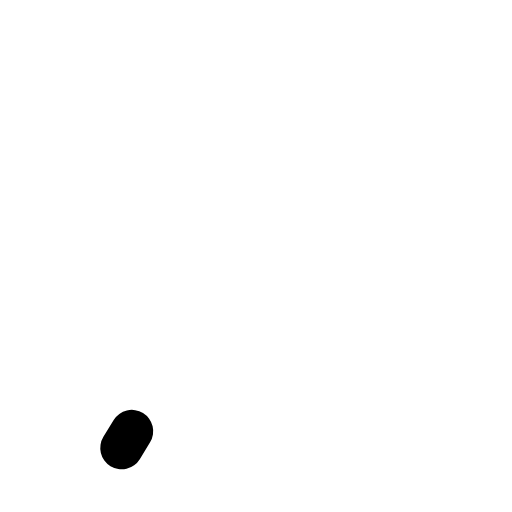
t = 0.00 s
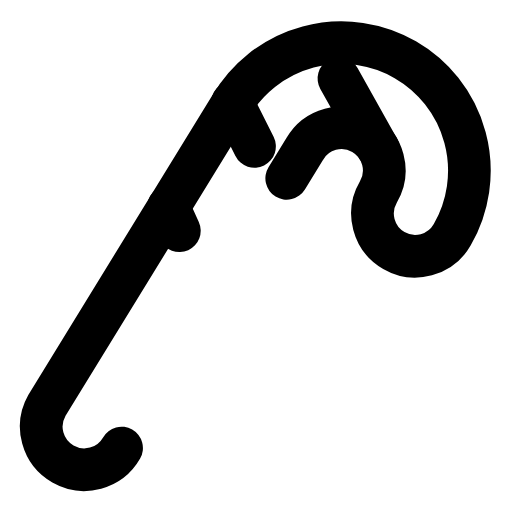
t = 0.24 s
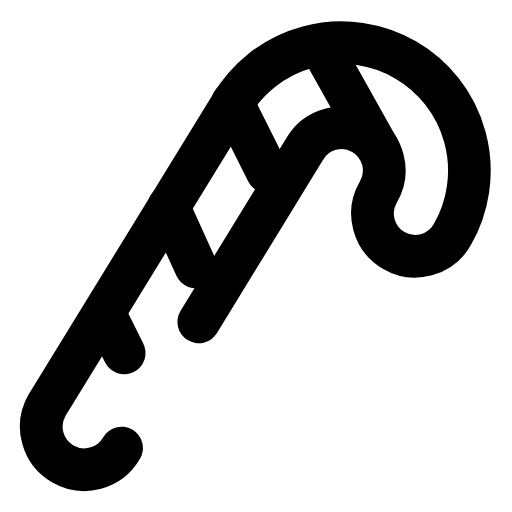
t = 0.35 s
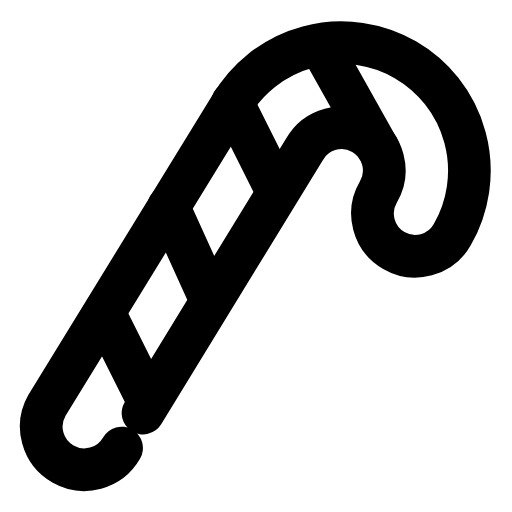
t = 0.56 s
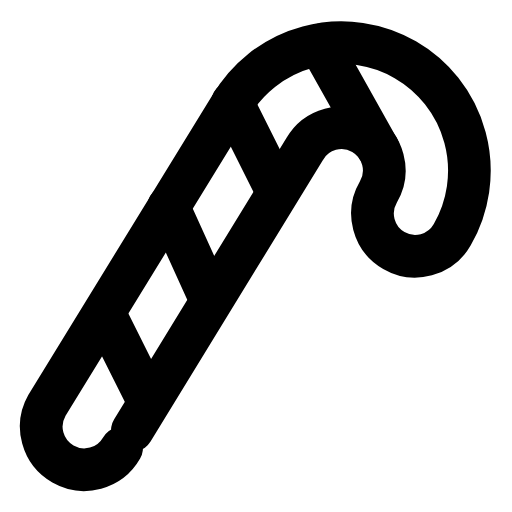
t = 0.77 s
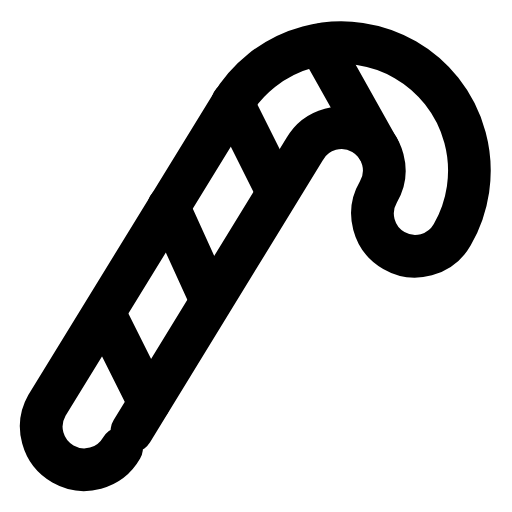
t = 0.88 s

The animated SVG that drew these frames (rendered in a browser with its animation timeline set to each time). Animation: 4 CSS @keyframes rules; one cycle of 1.09 s, repeats indefinitely.

<svg xmlns="http://www.w3.org/2000/svg" viewBox="0 0 24 24" width="96" height="96" role="img" aria-label="Candy Cane Icon" data-icon="candy-cane-icon">
  <title>Candy Cane Icon</title>
<style>
  .a{fill:none;stroke:currentColor;stroke-width:2;stroke-linecap:round;stroke-linejoin:round;
     stroke-dasharray:1;stroke-dashoffset:1;animation:draw 0.85s cubic-bezier(.25,.9,.25,1) both}
  .d{fill:var(--icon-accent,currentColor);stroke:none;transform-box:fill-box;transform-origin:center;
     animation:dotIn .35s ease-out both,dotPulse 0.83s infinite ease-in-out}
  .f{fill:currentColor;stroke:none;animation:fadeIn .45s ease-out both}
  @keyframes draw{to{stroke-dashoffset:0}}
  @keyframes dotIn{from{opacity:0;transform:scale(.4)}to{opacity:1;transform:scale(1)}}
  @keyframes dotPulse{0%,100%{opacity:.55}50%{opacity:1}}
  @keyframes fadeIn{from{opacity:0}to{opacity:1}}
  @media (prefers-reduced-motion:reduce){.a{animation:none;stroke-dashoffset:0}.d,.f{animation:none}}
</style>
  <path class="a" pathLength="1" d="M5.7 21a2 2 0 0 1-3.5-2l8.6-14a6 6 0 0 1 10.4 6 2 2 0 1 1-3.464-2 2 2 0 1 0-3.464-2Z" style="animation-delay:0.0s"/>
  <path class="a" pathLength="1" d="M17.75 7 15 2.1" style="animation-delay:0.06s"/>
  <path class="a" pathLength="1" d="M10.9 4.8 13 9" style="animation-delay:0.12s"/>
  <path class="a" pathLength="1" d="m7.9 9.7 2 4.4" style="animation-delay:0.18s"/>
  <path class="a" pathLength="1" d="M4.9 14.7 7 18.9" style="animation-delay:0.24s"/>
</svg>
